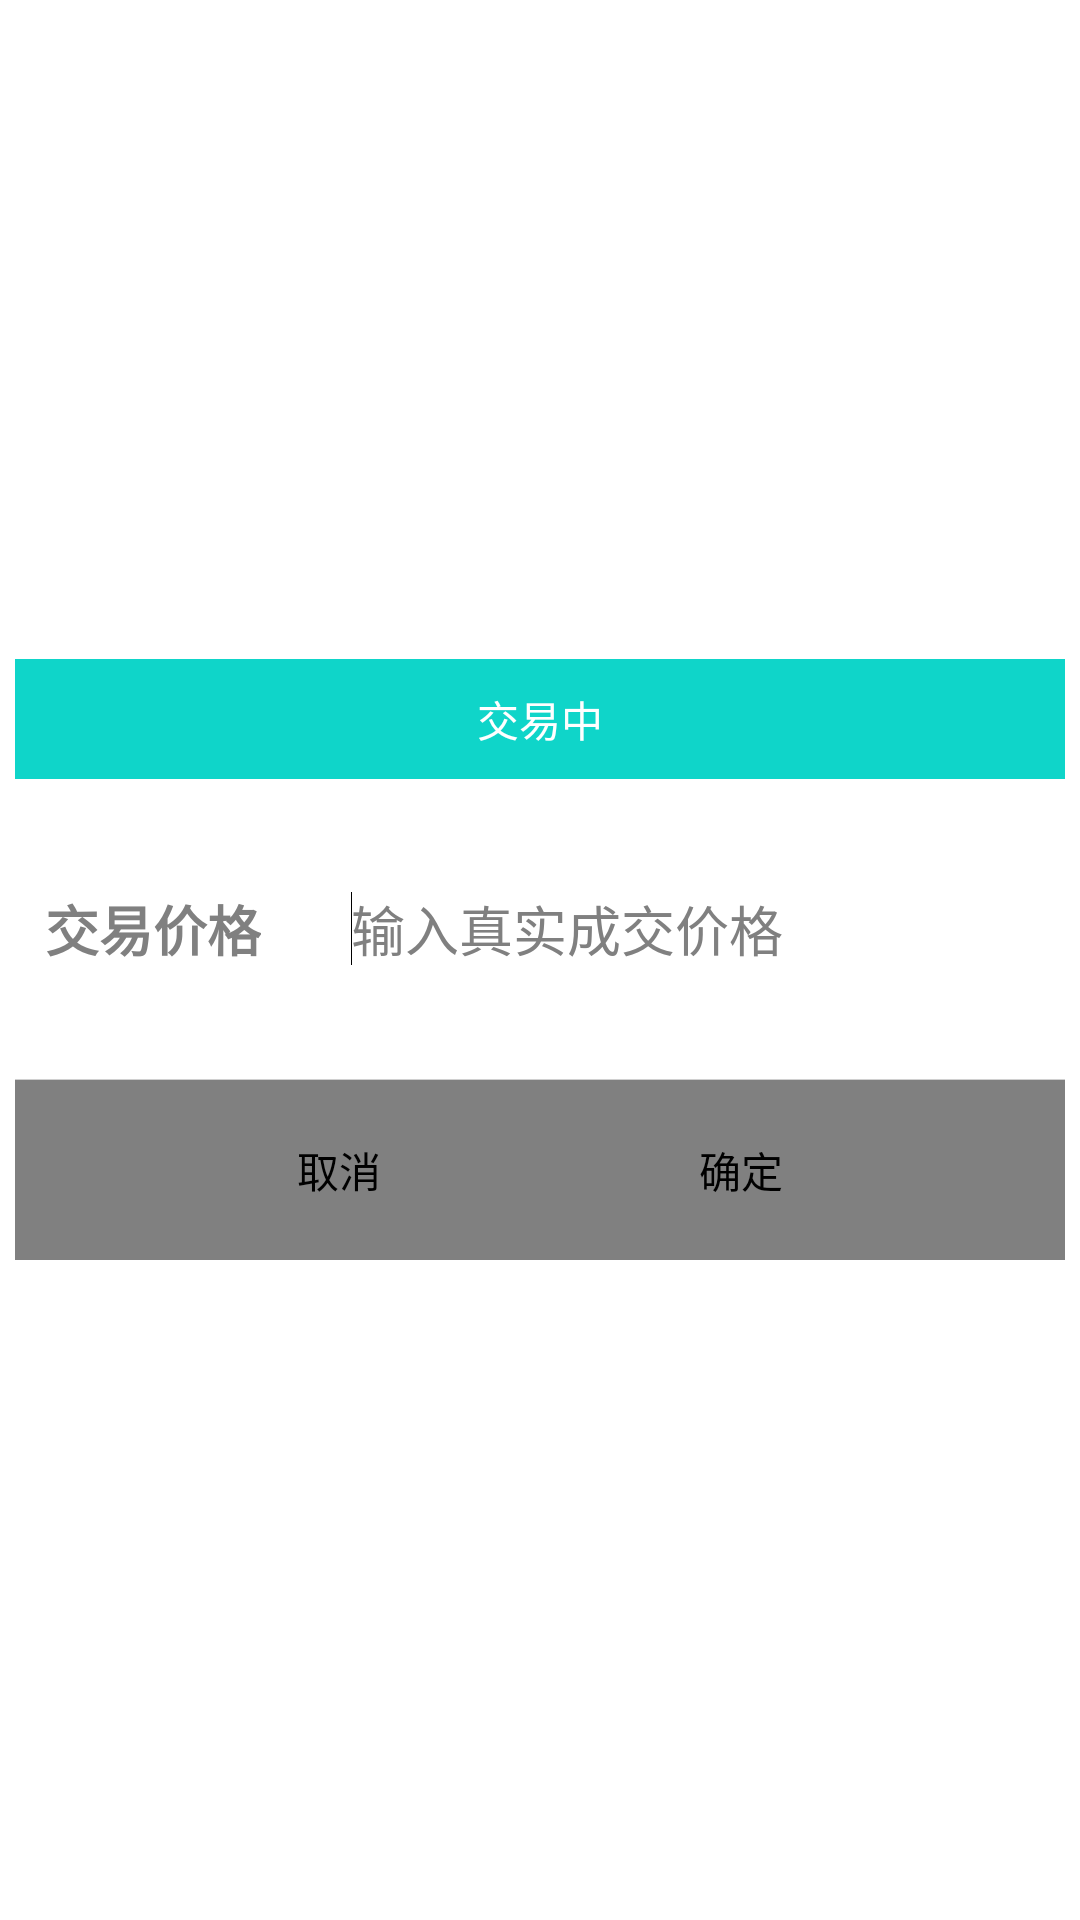

Layout XML and referenced resources for this Android screen:
<!-- AndroidManifest.xml: application theme AppTheme -->
<!-- res/layout/dialog_deal.xml -->
<?xml version="1.0" encoding="utf-8"?>
<FrameLayout xmlns:android="http://schemas.android.com/apk/res/android"
    android:layout_width="fill_parent"
    android:layout_height="fill_parent"
    android:clickable="true"
    android:orientation="vertical"
    android:padding="5.0dip" >

    <LinearLayout
        android:layout_width="fill_parent"
        android:layout_height="wrap_content"
        android:layout_gravity="center"
        android:background="@drawable/title_bar_bg"
        android:orientation="vertical" >

        <TextView
            android:id="@+id/title"
            android:layout_width="fill_parent"
            android:layout_height="40.0dip"
            android:gravity="center"
            android:text="交易中"
            android:textColor="@color/white"
            android:visibility="visible" />

        <LinearLayout
            android:id="@+id/content1"
            android:layout_width="match_parent"
            android:layout_height="100dp"
            android:background="@color/white"
            android:paddingLeft="10dp"
            android:paddingRight="10dp" >

            <TextView
                android:id="@+id/content"
                android:layout_width="wrap_content"
                android:layout_height="wrap_content"
                android:layout_gravity="center_vertical"
                android:gravity="center_vertical"
                android:text="交易价格"
                android:textColor="@color/gray"
                android:textSize="18sp"
                android:textStyle="bold" />

            <EditText
                android:id="@+id/price"
                android:layout_width="wrap_content"
                android:layout_height="wrap_content"
                android:layout_gravity="center_vertical"
                android:layout_marginLeft="30dp"
                android:background="@null"
                android:ems="10"
                android:gravity="center_vertical"
                android:hint="输入真实成交价格" >

                <requestFocus />
            </EditText>
        </LinearLayout>

        <View
            android:layout_width="fill_parent"
            android:layout_height="1.0px"
            android:background="#ffd0d0d0" />

        <LinearLayout
            android:layout_width="fill_parent"
            android:layout_height="60.0dip"
            android:layout_gravity="bottom"
            android:background="@color/gray"
            android:gravity="center"
            android:orientation="horizontal" >

            <Button
                android:id="@+id/negativeButton"
                android:layout_width="114.0dip"
                android:layout_height="40.0dip"
                android:background="@drawable/input_bg"
                android:gravity="center"
                android:text="@string/cancel" />

            <Button
                android:id="@+id/positiveButton"
                android:layout_width="114.0dip"
                android:layout_height="40.0dip"
                android:layout_marginLeft="20.0dip"
                android:background="@drawable/input_bg"
                android:gravity="center"
                android:text="确定" />
        </LinearLayout>
    </LinearLayout>

</FrameLayout>
<!-- resources referenced by this layout -->
<resources>
  <color name="gray">#808080</color>
  <color name="white">#FFFFFF</color>
  <string name="cancel">取消</string>
  <style name="AppTheme" parent="AppBaseTheme" />
  <style name="AppBaseTheme" parent="android:Theme.Light">
          
      </style>
</resources>
